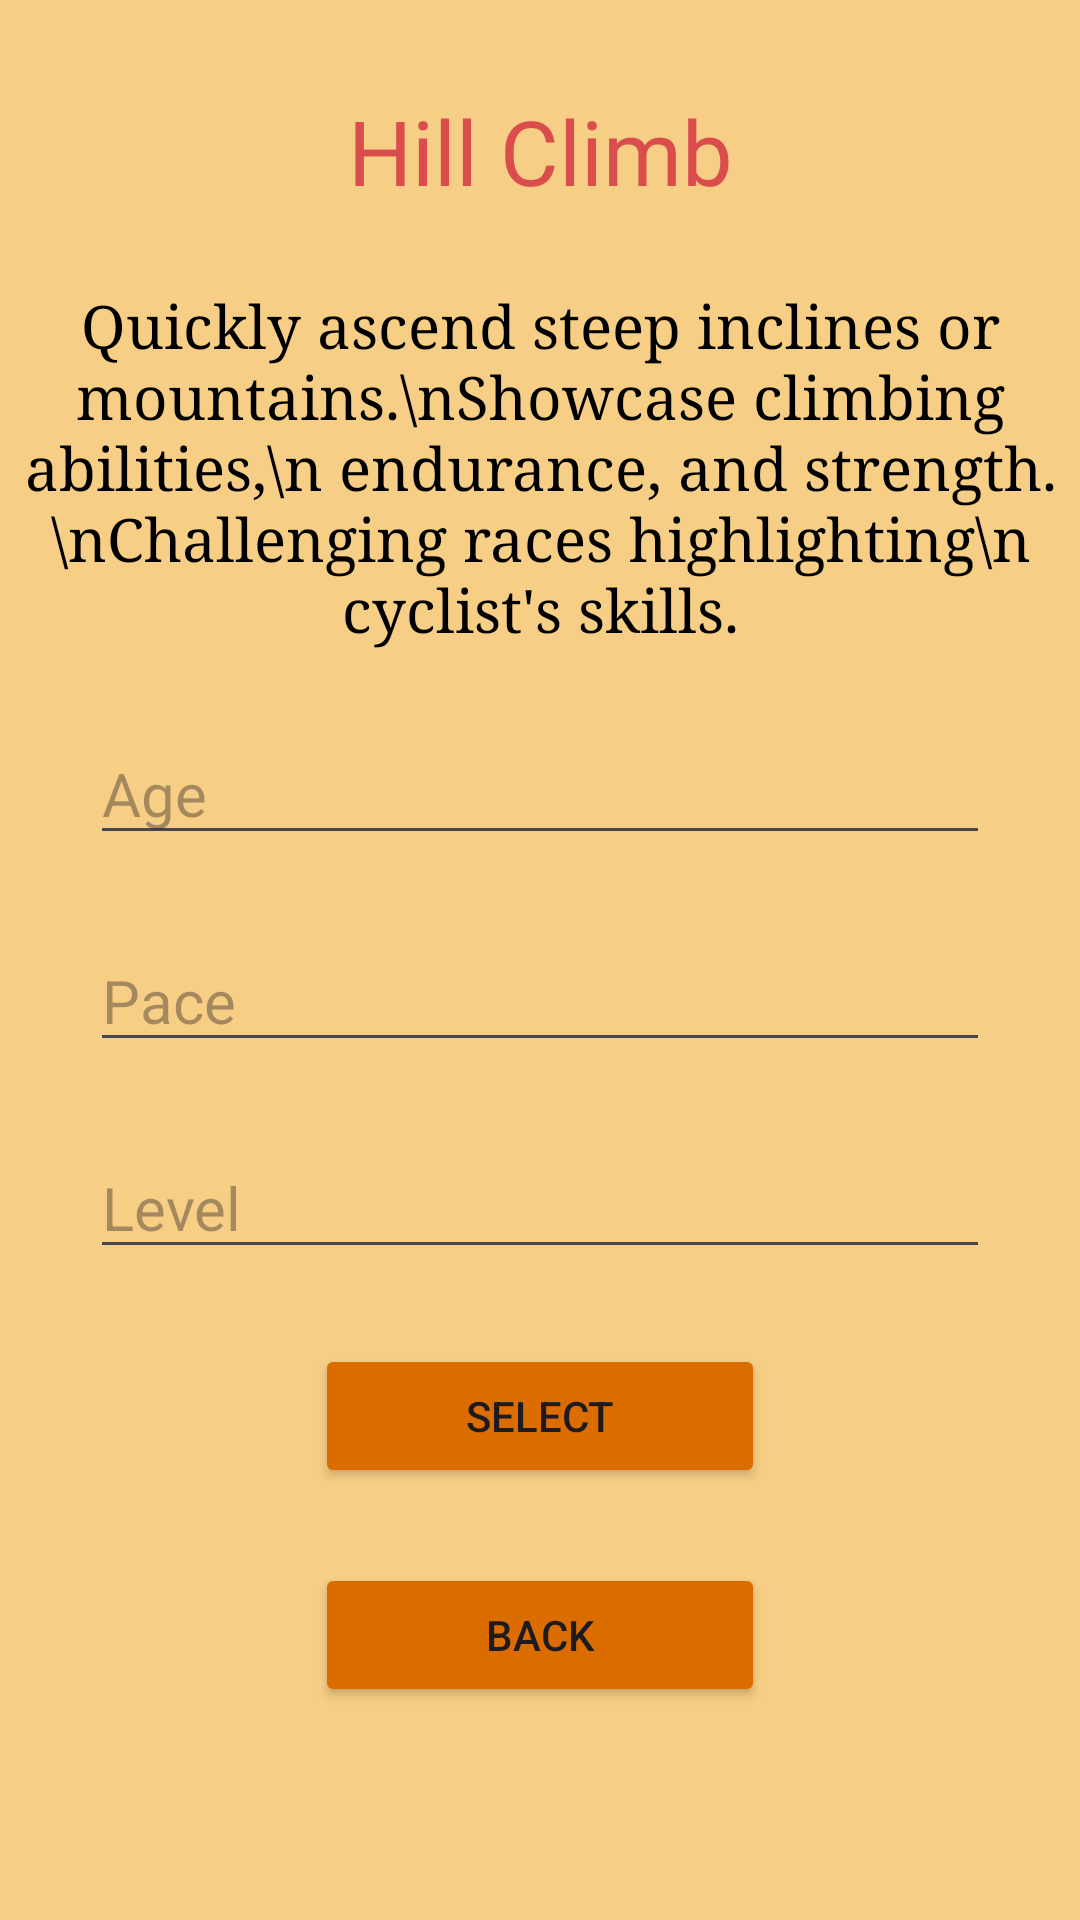

The Android layout XML behind this screen, and the referenced resources:
<!-- AndroidManifest.xml: application theme Theme.GCCCyclingApp -->
<!-- res/layout/activity_hill_climb.xml -->
<?xml version="1.0" encoding="utf-8"?>
<RelativeLayout xmlns:android="http://schemas.android.com/apk/res/android"
    xmlns:app="http://schemas.android.com/apk/res-auto"
    xmlns:tools="http://schemas.android.com/tools"
    android:layout_width="match_parent"
    android:layout_height="match_parent"
    android:background="#f7ce85"
    tools:context=".MainActivity">

    <LinearLayout
        android:layout_width="match_parent"
        android:layout_height="match_parent"
        android:orientation="vertical">

        <TextView
            android:layout_width="fill_parent"
            android:layout_height="wrap_content"
            android:layout_marginTop="30dp"
            android:text="Hill Climb"
            android:gravity="center"
            android:fontFamily="@font/sigmarone"
            android:textColor="#DB4D4D"
            android:textSize="30sp" />

        <Space
            android:layout_width="match_parent"
            android:layout_height="25dp" />

        <TextView
            android:layout_width="fill_parent"
            android:layout_height="wrap_content"
            android:text="Quickly ascend steep inclines or mountains.\nShowcase climbing abilities,\n endurance, and strength.\nChallenging races highlighting\n cyclist's skills."
            android:gravity="center"
            android:fontFamily="serif"
            android:textColor="#000000"
            android:textSize="20sp" />

        <Space
            android:layout_width="match_parent"
            android:layout_height="25dp" />

        <EditText
            android:id="@+id/ageField"
            android:layout_width="300sp"
            android:layout_height="wrap_content"
            android:textSize="20sp"
            android:layout_gravity="center"
            android:hint="Age"
            android:inputType="textEmailAddress" />

        <Space
            android:layout_width="match_parent"
            android:layout_height="25dp" />

        <EditText
            android:id="@+id/paceField"
            android:layout_width="300sp"
            android:layout_height="wrap_content"
            android:textSize="20sp"
            android:layout_gravity="center"
            android:hint="Pace"
            android:inputType="textEmailAddress" />

        <Space
            android:layout_width="match_parent"
            android:layout_height="25dp" />

        <EditText
            android:id="@+id/levelField"
            android:layout_width="300sp"
            android:layout_height="wrap_content"
            android:textSize="20sp"
            android:layout_gravity="center"
            android:hint="Level"
            android:inputType="textEmailAddress" />

        <Space
            android:layout_width="match_parent"
            android:layout_height="25dp" />

        <Button
            android:id="@+id/selectGroupRides"
            style="@style/Widget.AppCompat.Button.Small"
            android:layout_width="150dp"
            android:layout_height="wrap_content"
            android:layout_gravity="center"
            android:backgroundTint="#db6d00"
            android:onClick=""
            android:text="Select" />

        <Space
            android:layout_width="match_parent"
            android:layout_height="25dp" />

        <Button
            android:id="@+id/back"
            style="@style/Widget.AppCompat.Button.Small"
            android:layout_width="150dp"
            android:layout_height="wrap_content"
            android:layout_gravity="center"
            android:backgroundTint="#db6d00"
            android:onClick=""
            android:text="back" />

    </LinearLayout>

</RelativeLayout>
<!-- resources referenced by this layout -->
<resources>
  <style name="Theme.GCCCyclingApp" parent="Base.Theme.GCCCyclingApp" />
  <style name="Base.Theme.GCCCyclingApp" parent="Theme.Material3.DayNight.NoActionBar">
          
          
      </style>
</resources>
